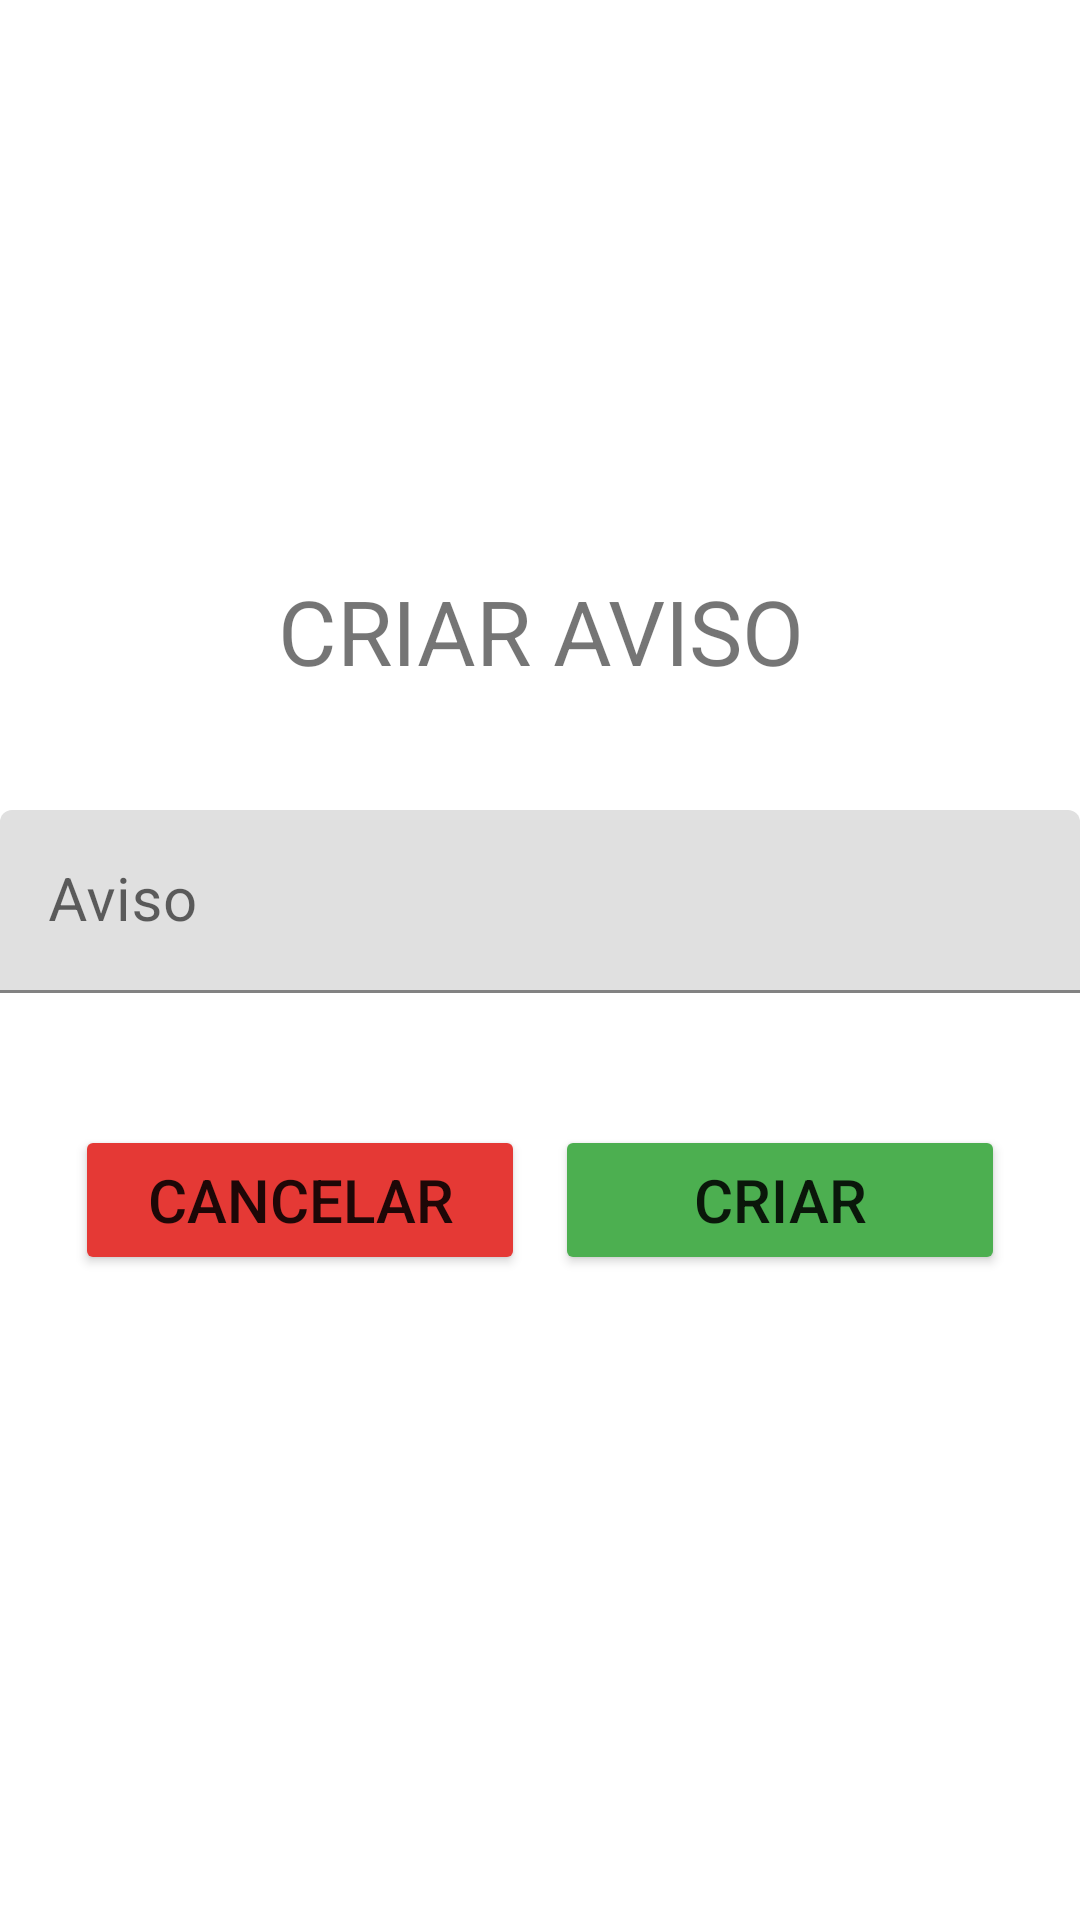

This screen was rendered from an Android layout file. Write that file and the resources it references.
<!-- AndroidManifest.xml: application theme Theme.CZilda4 -->
<!-- res/layout/activity_criar_aviso.xml -->
<?xml version="1.0" encoding="utf-8"?>
<LinearLayout xmlns:android="http://schemas.android.com/apk/res/android"
    xmlns:app="http://schemas.android.com/apk/res-auto"
    xmlns:tools="http://schemas.android.com/tools"
    android:layout_width="match_parent"
    android:layout_height="match_parent"
    android:gravity="center"
    android:orientation="vertical"
    tools:context=".atividades.AvisoCriarActivity">

    <TextView
        android:layout_width="match_parent"
        android:layout_height="80dp"
        android:textSize="30dp"
        android:textAlignment="center"
        android:text="CRIAR AVISO" />

    <com.google.android.material.textfield.TextInputLayout
        android:id="@+id/DLG_ATIVIDADE_RENOMEAR_TEXTO_LT"
        android:layout_width="match_parent"
        android:layout_height="80dp"
        android:hint="Aviso">

        <com.google.android.material.textfield.TextInputEditText
            android:id="@+id/TXT_AVISO"
            android:layout_width="match_parent"
            android:layout_height="wrap_content"
            android:textSize="20dp" />

    </com.google.android.material.textfield.TextInputLayout>

    <LinearLayout
        android:layout_width="match_parent"
        android:layout_height="60dp"
        android:layout_margin="20dp"
        android:gravity="center"
        android:orientation="horizontal">

        <Button
            android:id="@+id/BTN_CANCELAR_AVISO"
            android:layout_width="150dp"
            android:layout_height="50dp"
            android:layout_marginLeft="5dp"
            android:layout_marginRight="5dp"
            android:backgroundTint="#E53935"
            android:text="CANCELAR"
            android:textSize="20dp" />

        <Button
            android:id="@+id/BTN_CRIAR_AVISO"
            android:layout_width="150dp"
            android:layout_height="50dp"
            android:layout_marginLeft="5dp"
            android:layout_marginRight="5dp"
            android:backgroundTint="#4CAF50"
            android:text="CRIAR"
            android:textSize="20dp" />


    </LinearLayout>

</LinearLayout>
<!-- resources referenced by this layout -->
<resources>
  <style name="Theme.CZilda4" parent="Theme.MaterialComponents.DayNight.NoActionBar">
          
          <item name="colorPrimary">@color/purple_500</item>
          <item name="colorPrimaryVariant">@color/purple_700</item>
          <item name="colorOnPrimary">@color/white</item>
          
          <item name="colorSecondary">@color/teal_200</item>
          <item name="colorSecondaryVariant">@color/teal_700</item>
          <item name="colorOnSecondary">@color/black</item>
          
          <item name="android:statusBarColor" tools:targetApi="l">?attr/colorPrimaryVariant</item>
          
      </style>
  <!-- not gathered from this repository: default colours our renderer supplied (Android Studio template values) -->
  <color name="purple_500">#FF6200EE</color>
  <color name="purple_700">#FF3700B3</color>
  <color name="teal_200">#FF03DAC5</color>
  <color name="teal_700">#FF018786</color>
  <color name="black">#FF000000</color>
  <color name="white">#FFFFFFFF</color>
</resources>
